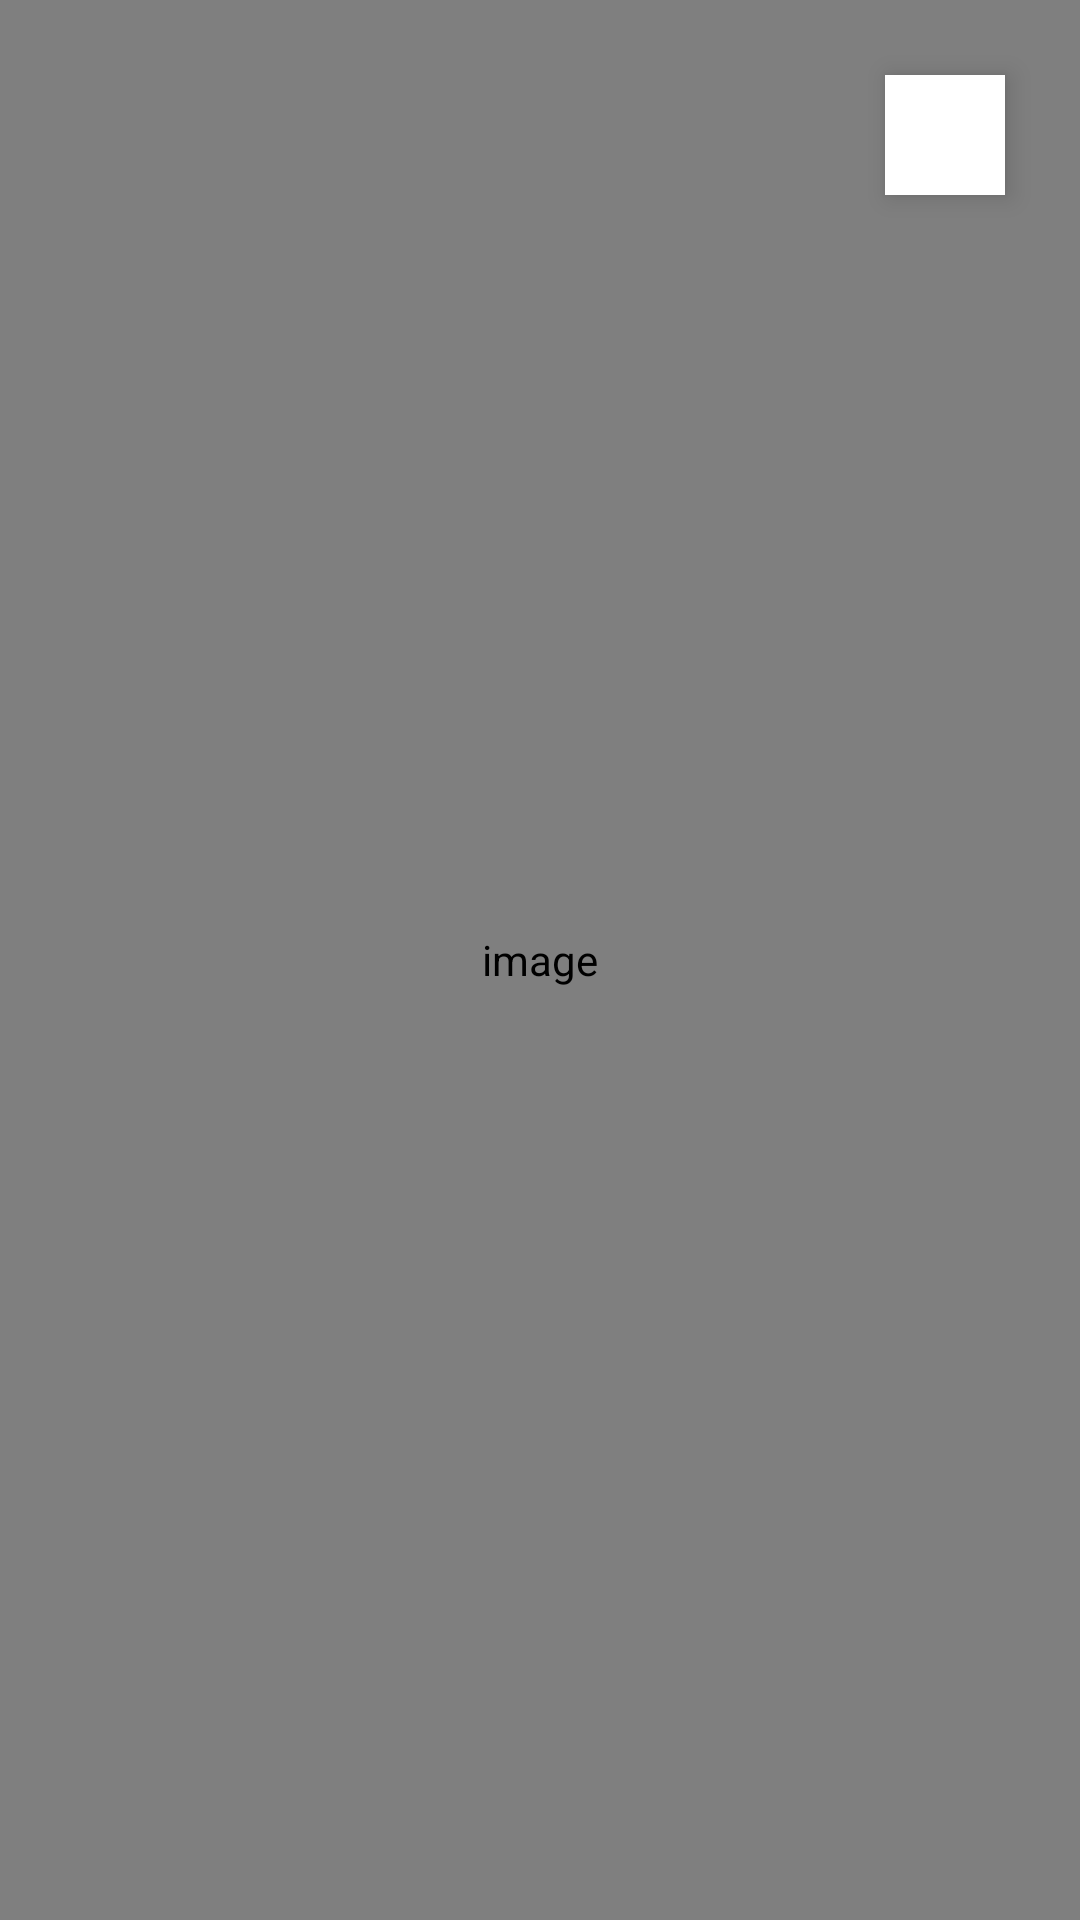

Reconstruct the res/layout file that produces this screen, plus the resources it refers to.
<!-- AndroidManifest.xml: application theme Theme.BaseProject -->
<!-- res/layout/dialog_full_image.xml -->
<?xml version="1.0" encoding="utf-8"?>
<layout xmlns:android="http://schemas.android.com/apk/res/android"
    xmlns:app="http://schemas.android.com/apk/res-auto">

    <data>

        <variable
            name="imageUrl"
            type="java.lang.String" />
    </data>

    <androidx.constraintlayout.widget.ConstraintLayout
        android:layout_width="match_parent"
        android:layout_height="match_parent">

        <ImageView
            android:id="@+id/shareBtn"
            android:layout_width="40dp"
            android:layout_height="40dp"
            android:layout_margin="25dp"
            android:background="@color/white"
            android:elevation="5dp"
            android:src="@drawable/ic_baseline_share_24"
            app:layout_constraintEnd_toEndOf="parent"
            app:layout_constraintTop_toTopOf="parent"
            android:contentDescription="@string/image" />

        <com.otaliastudios.zoom.ZoomImageView
            android:id="@+id/image"
            imageUrl="@{imageUrl}"
            android:layout_width="match_parent"
            android:layout_height="match_parent"
            android:contentDescription="@string/image"
            android:scrollbars="horizontal|vertical"
            app:horizontalPanEnabled="true"
            app:layout_constraintBottom_toBottomOf="parent"
            app:layout_constraintEnd_toEndOf="parent"
            app:layout_constraintStart_toStartOf="parent"
            app:layout_constraintTop_toTopOf="parent"
            app:verticalPanEnabled="true"
            app:zoomEnabled="true" />
    </androidx.constraintlayout.widget.ConstraintLayout>
</layout>
<!-- resources referenced by this layout -->
<resources>
  <color name="white">#FFFFFFFF</color>
  <string name="image">image</string>
  <style name="Theme.BaseProject" parent="Theme.MaterialComponents.Light.NoActionBar">
          
          <item name="colorPrimary">@color/white</item>
          <item name="colorPrimaryVariant">@color/gray</item>
          <item name="colorOnPrimary">@color/black</item>
          
          <item name="colorSecondary">@color/teal_200</item>
          <item name="colorSecondaryVariant">@color/teal_700</item>
          <item name="colorOnSecondary">@color/black</item>
          
          <item name="android:statusBarColor">?attr/colorPrimaryVariant</item>
      </style>
  <color name="gray">#727272</color>
  <color name="black">#FF000000</color>
  <color name="teal_200">#FF03DAC5</color>
  <color name="teal_700">#FF018786</color>
</resources>
